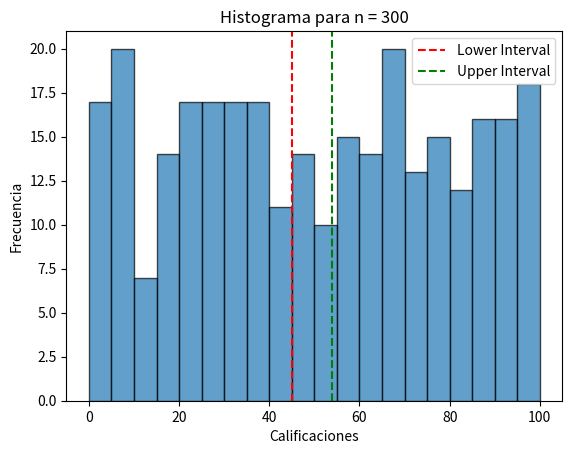
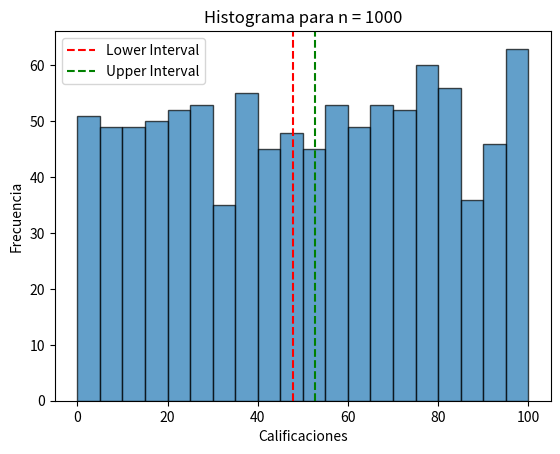
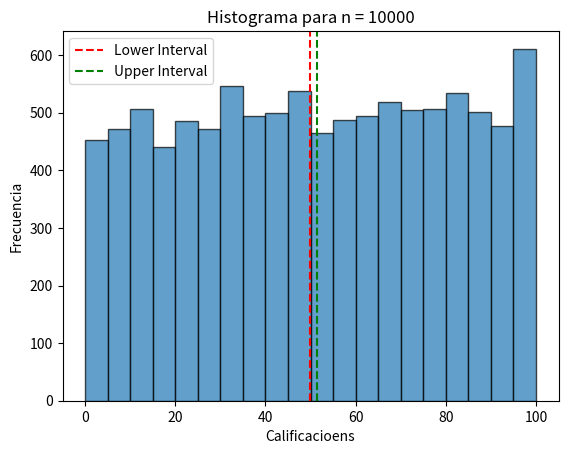

Reproduce these figures in Python, in order.
#Created: September 18th 2023 // Last modified: September 19th 2023
# [redacted]
#Practice 3

#Import libraries
import random
import statistics as st
import matplotlib.pyplot as plt

z = 2.575 # Confidence level

# Creating a sequence of grades from 0 to 100
grades = range(0, 101, 1)
len(grades)
population = list(grades)

# Create a sample by taking 300 grades from the population
n300 = random.choices(population, k=300)
n = len(n300) # Sample size

mean_n300 = st.mean(n300) # Mean
print("La media es =", mean_n300)

std_dev_n300 = st.stdev(n300)
print("La desviacion estandar es: ", std_dev_n300) # Standard deviation

x_inf = ((mean_n300) - (z) * ((std_dev_n300) / (n ** 0.5))) # Lower confidence interval
x_sup = ((mean_n300) + (z) * ((std_dev_n300) / (n ** 0.5))) # Upper confidence interval
print("El intervalo de confianza es: ", x_inf, "-", x_sup)

# Create a histogram for n300
plt.figure() # Create the figure
plt.hist(n300, bins=20, edgecolor='black', alpha=0.7) # Create the histogram
plt.title("Histograma para n = 300") # Title of the histogram
plt.xlabel("Calificaciones") # x-axis label
plt.ylabel("Frecuencia") # y-axis label
plt.axvline(x=x_inf, color='r', linestyle='--', label='Lower Interval') # Lower interval line
plt.axvline(x=x_sup, color='g', linestyle='--', label='Upper Interval') # Upper interval line
plt.legend(); # Show the legend for interval lines (colors)
plt.show() # Show the figure.

""" Para N = 1000 """

n1000 = random.choices(population, k=1000)
n = len(n1000)

mean_n1000 = st.mean(n1000)
print("\nLa media de 1000 =", mean_n1000)

std_dev_n1000 = st.stdev(n1000)
print("La desviacion estandar es: ", std_dev_n1000)

x_inf = ((mean_n1000) - (z) * ((std_dev_n1000) / (n ** 0.5)))
x_sup = ((mean_n1000) + (z) * ((std_dev_n1000) / (n ** 0.5)))
print("Los intervalos de confianza es: ", x_inf, "-", x_sup)

# Create a histogram for n1000
plt.figure()
plt.hist(n1000, bins=20, edgecolor='black', alpha=0.7)
plt.title("Histograma para n = 1000")
plt.xlabel("Calificaciones")
plt.ylabel("Frecuencia")
plt.axvline(x=x_inf, color='r', linestyle='--', label='Lower Interval')
plt.axvline(x=x_sup, color='g', linestyle='--', label='Upper Interval')
plt.legend()
plt.show()

""" PARA N = 10000 """

n10000 = random.choices(population, k=10000)
n = len(n10000)

mean_n10000 = st.mean(n10000)
print("\nLa media es =", mean_n10000)

std_dev_n10000 = st.stdev(n10000)
print("La desviacion estandar es: ", std_dev_n10000)

x_inf = ((mean_n10000) - (z) * ((std_dev_n10000) / (n ** 0.5)))
x_sup = ((mean_n10000) + (z) * ((std_dev_n10000) / (n ** 0.5)))
print("El intervalo de confianza para n10000: ", x_inf, "-", x_sup)

# Create a histogram for n10000
plt.figure()
plt.hist(n10000, bins=20, edgecolor='black', alpha=0.7)
plt.title("Histograma para n = 10000")
plt.xlabel("Calificacioens")
plt.ylabel("Frecuencia")
plt.axvline(x=x_inf, color='r', linestyle='--', label='Lower Interval')
plt.axvline(x=x_sup, color='g', linestyle='--', label='Upper Interval')
plt.legend()
plt.show()

